Run: headless pygame with SDL's dummy video driver; simulated clock (each Clock.tick advances the game by its frame time, no real sleeping); random seed 0; keys injected as events and as key.get_pressed() state; no mouse input.
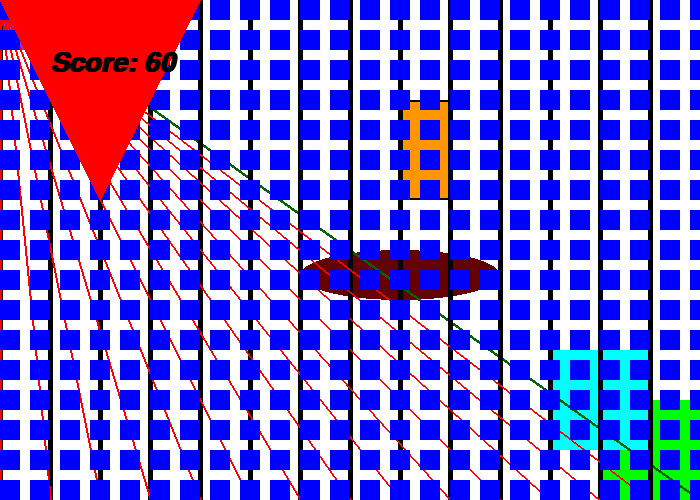
Frame 1 of 4 · flips 1–60 · no input
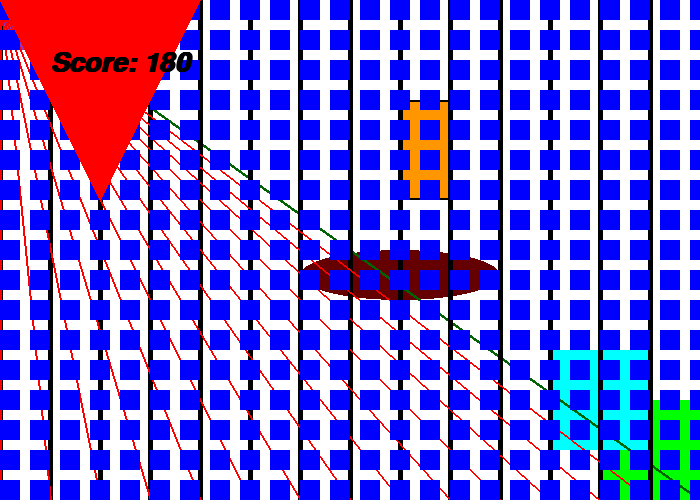
Frame 2 of 4 · flips 61–180 · tapped SPACE, RETURN · held RIGHT (→), D
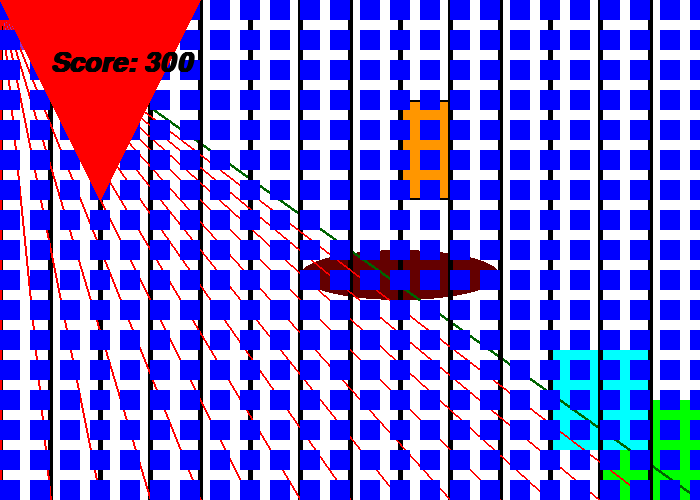
Frame 3 of 4 · flips 181–300 · held DOWN (↓), S
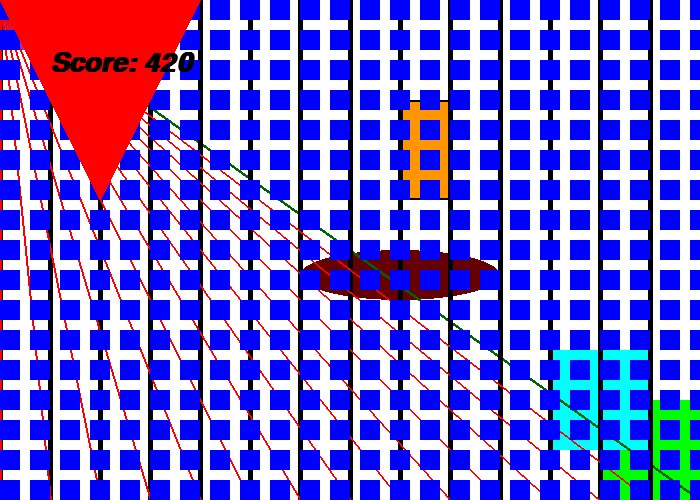
Frame 4 of 4 · flips 301–420 · held LEFT (←), A, UP (↑), W

The pygame program that drew these frames:

"""
Pygame base template
Aaron Lee - 2019
"""

import pygame
pygame.init()  # initializes pygame (necessary before any pygame functions)


# Global Variables
BLACK = (0, 0, 0)  # red, green, blue (RGB)
WHITE = (255, 255, 255)
GRAY = (150, 150, 150)
GREEN = (0, 255, 0)
RED = (255, 0, 0)
BLUE = (0, 0, 255)
MAGENTA = (255, 0, 255)
CYAN = (0, 255, 255)
YELLOW = (255, 255, 0)
PINK = (255, 200, 200)
MAROON = (100, 0, 0)
ORANGE = (255, 150, 0)
PURPLE = (150, 50, 200)

SCREEN_WIDTH = 700
SCREEN_HEIGHT = 500
done = False  # Loop until the user clicks the close button.
score = 0

size = (SCREEN_WIDTH, SCREEN_HEIGHT)  # Set the width and height of the screen [width, height]
screen = pygame.display.set_mode(size)  # Screen object we draw to

pygame.display.set_caption("My Game")

clock = pygame.time.Clock()  # Used to manage how fast the screen updates

# define fonts
# SysFont(name, size, bold, italics)
# pygame.font.get_fonts() to find what fonts you have
my_font = pygame.font.SysFont("signpainter", 40, True, True)  # step 1 of drawing text



# -------- Main Program Loop -----------
while not done:
    # --- Main event loop (input from user keyboard, mouse, game controller)
    for event in pygame.event.get():
        if event.type == pygame.QUIT:
            done = True

    # --- Game logic should go here
    score += 1

    # --- Draw to screen
    screen.fill(WHITE)
    # rect(surface, color, [top_left_x, top_left_y, width, height], optional_thickness)
    pygame.draw.rect(screen, ORANGE, [400, 100, 50, 100])
    pygame.draw.rect(screen, BLACK, [400, 100, 50, 100], 2)
    pygame.draw.rect(screen, GREEN, [600, 400, 100, 100])
    pygame.draw.rect(screen, CYAN, [550, 350, 100, 100])
    pygame.draw.rect(screen, BLACK, [0, 0, 50, 50], 3)

    # ellipse(surface, color, [top_left_x, top_left_y, width, height], optional_thickness)
    # ellipse is circumscribed on the inside of the defined rect
    pygame.draw.ellipse(screen, PURPLE, [0, 0, 50, 50])
    pygame.draw.ellipse(screen, MAROON, [300, 250, 200, 50])

    # line(surface, color, [x1, y1], [x2, y2], thickness)
    pygame.draw.line(screen, (0, 100, 0), [0, 0], [SCREEN_WIDTH, SCREEN_HEIGHT], 3)

    # loops to make lots of objects
    for x in range(0, SCREEN_WIDTH, 50):
        pygame.draw.line(screen, BLACK, [x, 0], [x, SCREEN_HEIGHT], 5)
        pygame.draw.line(screen, RED, [0, 0], [x, SCREEN_HEIGHT], 2)

    for y in range(0, SCREEN_HEIGHT, 30):
        for x in range(0, SCREEN_WIDTH, 30):
            pygame.draw.rect(screen, BLUE, [x, y, 20, 20])

    # polygon(surface, color, ([x1, y1], [x2, y2], [x3, y3]...))
    pygame.draw.polygon(screen, RED, ([0, 0], [200, 0], [100, 200]))

    # draw text to screen
    #  render(string, antialias, color)
    my_text = my_font.render("Score: " + str(score), True, BLACK)  # step 2
    screen.blit(my_text, [50, 50])  # step 3


    pygame.display.flip()  # Go ahead and update the screen with what we've drawn.

    clock.tick(60)  # limit to 60 frames per second

pygame.quit()  # Close the window and quit.
